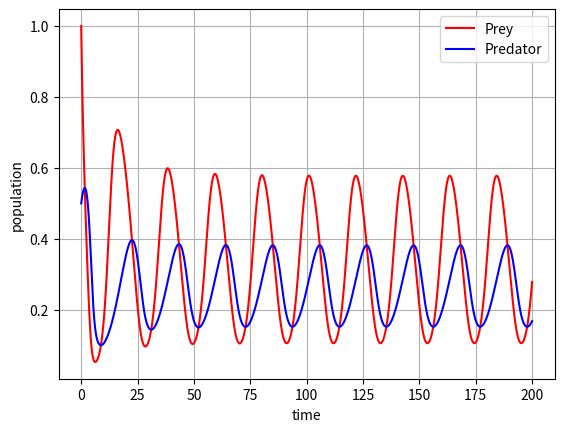

This figure's Python source:
from re import M
import numpy as np
from scipy.integrate import odeint, solve_ivp
import matplotlib.pyplot as plt
from scipy.signal import argrelmax
from math import isclose

def dXdt(t, X, a, b, d):

    return np.array([X[0] * (1 - X[0]) - (a * X[0] * X[1]) / (d + X[0]),
                    (b * X[1]) * (1 - (X[1] / X[0]))])

''' 
predator-prey shooting method 
'''

def get_ode_data(ode, u0, args):
    '''
    gathers data for ode using solve_ivp
    '''
    
    # unpack arguments
    x0 = u0[:-1]
    t = u0[-1]
    t_span = (0, t)

    # solves ode and produces data
    data = solve_ivp(ode, t_span, x0, max_step=1e-2, args=args)
    y_data = data.y
    t_data = data.t

    return np.asarray([y_data, t_data], dtype=object)

def update_u0(y_data, t_data):
    '''
    returns array for u0 including y values and period
    '''
    
    # argrelectrema returns array of indices of maxima 
    maxima = argrelmax(y_data[0])[0]

    # loop finds two maxima that are the same (within 1e-4 of each other)
    c = 0
    i1, i2 = maxima[c], maxima[c+1]
    while not isclose(y_data[0,i1], y_data[0,i2], rel_tol=1e-4):
        c += 1
        i1, i2 = maxima[c], maxima[c+1]

    # calculates period between two maxima
    period = t_data[i2] - t_data[i1]
    
    return np.append(y_data[:,i2], period)

def main():

    args = np.array([1, 0.2, 0.1])
    u0 = np.array([1, 0.5, 200])
    p = get_ode_data(dXdt, u0, args)

    y = p[0]
    prey = y[0]
    predator = y[1]
    t = p[1]

    print(update_u0(y, t))

    f1 = plt.figure()
    plt.plot(t, prey, 'r-', label='Prey')
    plt.plot(t, predator  , 'b-', label='Predator')
    plt.grid()
    plt.legend(loc='best')
    plt.xlabel('time')
    plt.ylabel('population')
    plt.show()

if __name__ == '__main__':
    
    main()

